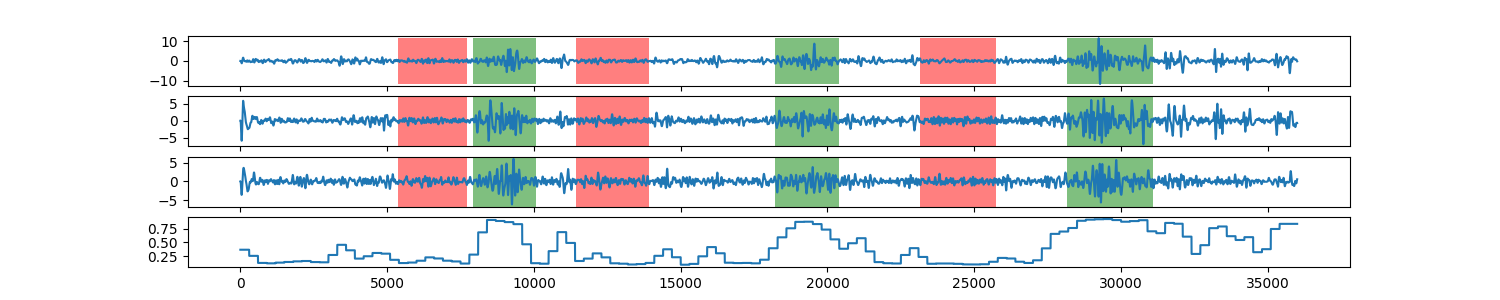

Source data for this figure (header and first rows):
0, 0.366672702658
1, 0.3667
2, 0.3667
3, 0.3667
4, 0.3667
5, 0.3667
6, 0.3667
7, 0.3667
8, 0.3667
9, 0.3667
10, 0.3667
11, 0.3667
12, 0.3667
13, 0.3667
14, 0.3667
15, 0.3667
16, 0.3667
17, 0.3667
18, 0.3667
19, 0.3667
20, 0.3667
21, 0.3667
22, 0.3667
23, 0.3667
24, 0.3667
25, 0.3667
26, 0.3667
27, 0.3667
28, 0.3667
29, 0.3667
30, 0.3667
31, 0.3667
32, 0.3667
33, 0.3667
34, 0.3667
35, 0.3667
36, 0.3667
37, 0.3667
38, 0.3667
39, 0.3667
40, 0.3667
41, 0.3667
42, 0.3667
43, 0.3667
44, 0.3667
45, 0.3667
46, 0.3667
47, 0.3667
48, 0.3667
49, 0.3667
50, 0.3667
51, 0.3667
52, 0.3667
53, 0.3667
54, 0.3667
55, 0.3667
56, 0.3667
57, 0.3667
58, 0.3667
59, 0.3667
60, 0.3667
... 35,939 more rows
